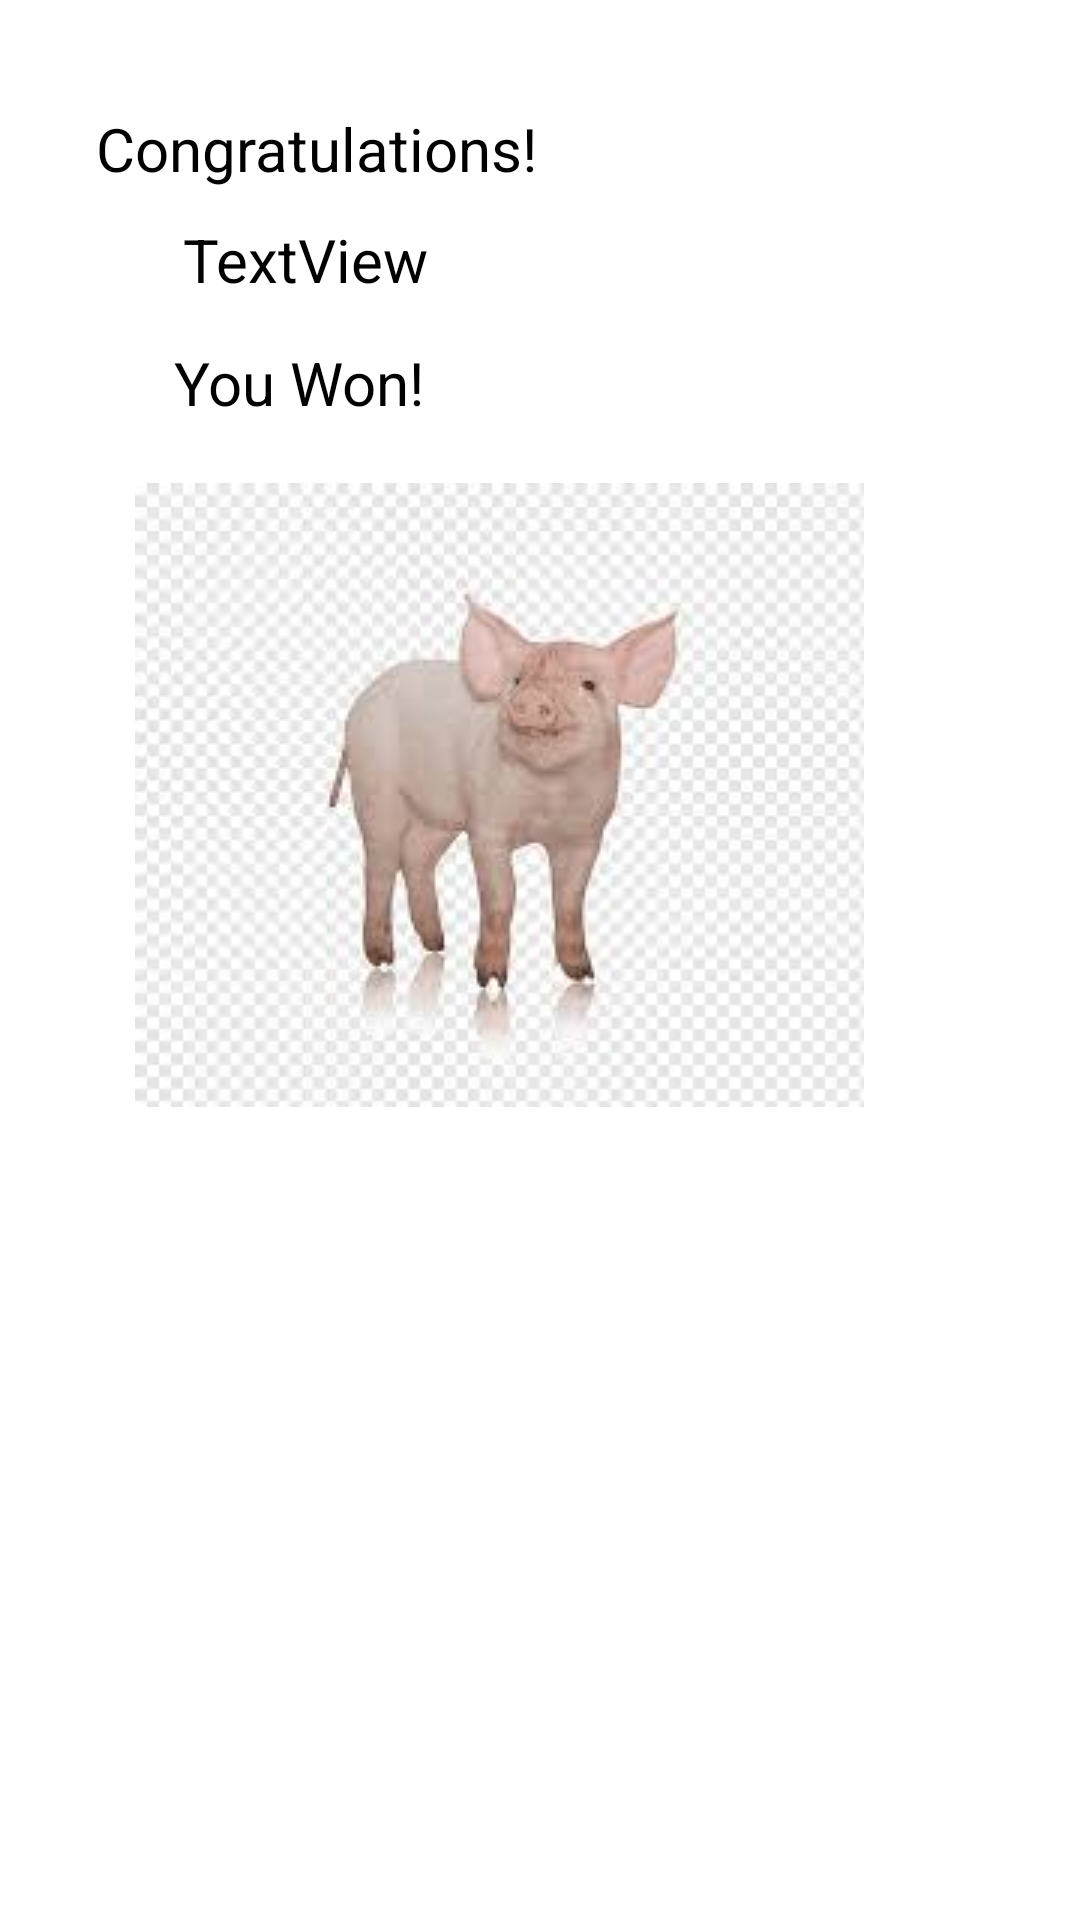

Reconstruct the res/layout file that produces this screen, plus the resources it refers to.
<!-- AndroidManifest.xml: application theme Theme.PigApp -->
<!-- res/layout/activity_winner.xml -->
<?xml version="1.0" encoding="utf-8"?>
<androidx.constraintlayout.widget.ConstraintLayout
        xmlns:android="http://schemas.android.com/apk/res/android"
        xmlns:tools="http://schemas.android.com/tools"
        xmlns:app="http://schemas.android.com/apk/res-auto"
        android:layout_width="match_parent"
        android:layout_height="match_parent"
        tools:context=".Winner">

    <TextView
            android:text="@string/cong"
            android:layout_width="wrap_content"
            android:layout_height="wrap_content" android:id="@+id/textView6"
            android:textColor="#000000" android:textSize="20sp"
            app:layout_constraintTop_toTopOf="parent" android:layout_marginTop="36dp"
            app:layout_constraintStart_toStartOf="parent" android:layout_marginStart="32dp"/>
    <TextView
            android:text="TextView"
            android:layout_width="wrap_content"
            android:layout_height="wrap_content" android:id="@+id/winner_id"
            android:textSize="20sp" android:textColor="#000000"
            android:layout_marginTop="10dp" app:layout_constraintTop_toBottomOf="@+id/textView6"
            app:layout_constraintStart_toStartOf="parent" android:layout_marginStart="61dp"/>
    <TextView
            android:text="@string/win"
            android:layout_width="wrap_content"
            android:layout_height="wrap_content" android:id="@+id/textView8"
            android:textSize="20sp" android:textColor="#000000" app:layout_constraintStart_toStartOf="parent"
            android:layout_marginStart="58dp" android:layout_marginTop="14dp"
            app:layout_constraintTop_toBottomOf="@+id/winner_id"/>
    <ImageView
            android:layout_width="wrap_content"
            android:layout_height="wrap_content" app:srcCompat="@drawable/images" android:id="@+id/imageView"
            app:layout_constraintStart_toStartOf="parent"
            android:layout_marginStart="45dp" android:layout_marginTop="20dp"
            app:layout_constraintTop_toBottomOf="@+id/textView8"/>
</androidx.constraintlayout.widget.ConstraintLayout>
<!-- resources referenced by this layout -->
<resources>
  <!-- drawable images: jpg bitmap (drawable, 6501 bytes) -->
  <string name="cong">Congratulations!</string>
  <string name="win">You Won!</string>
  <style name="Theme.PigApp" parent="Theme.MaterialComponents.DayNight.DarkActionBar">
          
          <item name="colorPrimary">@color/purple_500</item>
          <item name="colorPrimaryVariant">@color/purple_700</item>
          <item name="colorOnPrimary">@color/white</item>
          
          <item name="colorSecondary">@color/teal_200</item>
          <item name="colorSecondaryVariant">@color/teal_700</item>
          <item name="colorOnSecondary">@color/black</item>
          
          <item name="android:statusBarColor">?attr/colorPrimaryVariant</item>
          
      </style>
  <!-- not gathered from this repository: default colours our renderer supplied (Android Studio template values) -->
  <color name="purple_500">#FF6200EE</color>
  <color name="purple_700">#FF3700B3</color>
  <color name="teal_200">#FF03DAC5</color>
  <color name="teal_700">#FF018786</color>
  <color name="black">#FF000000</color>
  <color name="white">#FFFFFFFF</color>
</resources>
